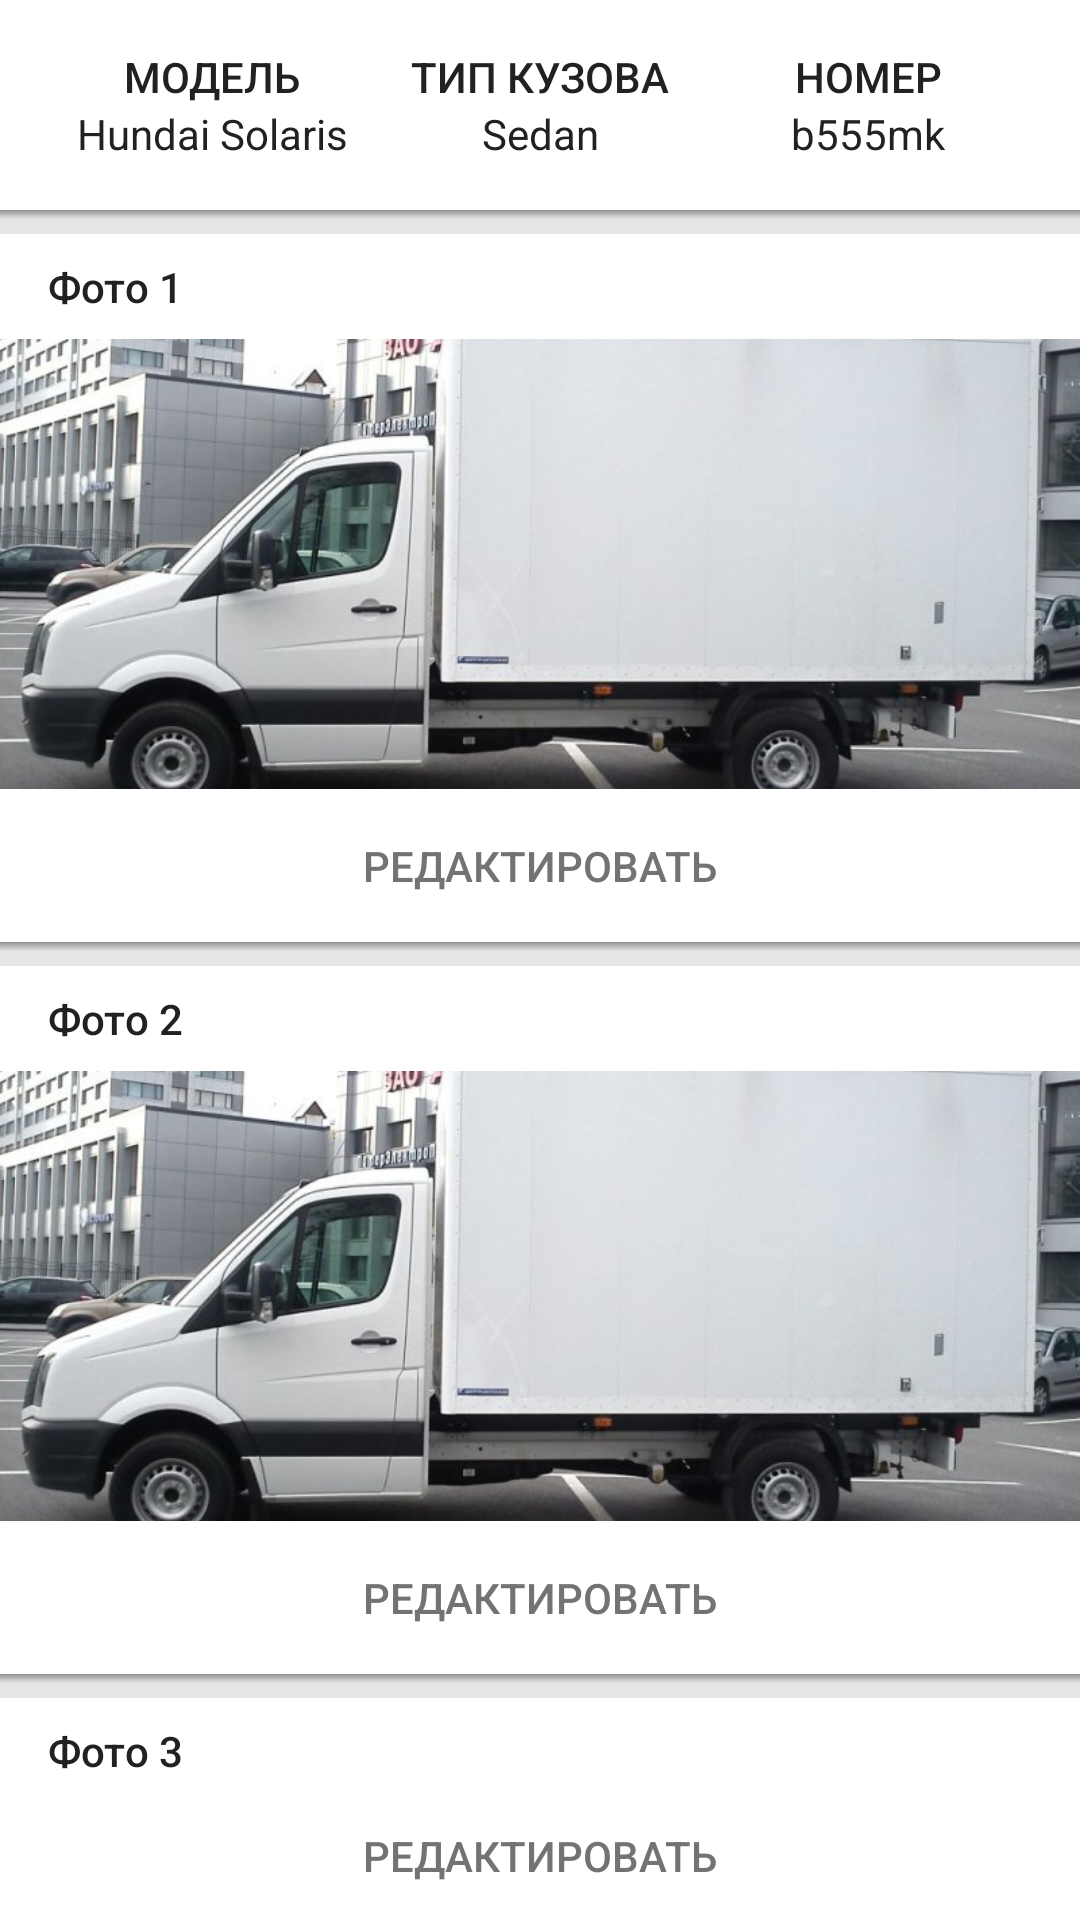

Write the Android layout XML for this screen, with the resource values it uses.
<!-- AndroidManifest.xml: application theme SplashTheme -->
<!-- res/layout/fmt_car_settings.xml -->
<?xml version="1.0" encoding="utf-8"?>
<android.support.v4.widget.NestedScrollView xmlns:android="http://schemas.android.com/apk/res/android"
    android:layout_width="match_parent"
    android:layout_height="match_parent"
    android:fillViewport="true">

    <LinearLayout
        android:layout_width="match_parent"
        android:layout_height="match_parent"
        android:background="@color/white"
        android:orientation="vertical">

        <LinearLayout
            android:id="@+id/fmt_car_settings_ll_car_description_titles"
            android:layout_width="match_parent"
            android:layout_height="wrap_content"
            android:layout_marginEnd="@dimen/external_padding"
            android:layout_marginLeft="@dimen/external_padding"
            android:layout_marginRight="@dimen/external_padding"
            android:layout_marginStart="@dimen/external_padding"
            android:layout_marginTop="@dimen/external_padding"
            android:orientation="horizontal">

            <TextView
                style="@style/BoldText"
                android:layout_width="match_parent"
                android:layout_height="wrap_content"
                android:layout_weight="0.3"
                android:gravity="center"
                android:text="@string/model"
                android:textAllCaps="true" />

            <TextView
                style="@style/BoldText"
                android:layout_width="match_parent"
                android:layout_height="wrap_content"
                android:layout_weight="0.3"
                android:gravity="center"
                android:text="@string/body_type"
                android:textAllCaps="true" />

            <TextView
                style="@style/BoldText"
                android:layout_width="match_parent"
                android:layout_height="wrap_content"
                android:layout_weight="0.3"
                android:gravity="center"
                android:text="@string/number"
                android:textAllCaps="true" />

        </LinearLayout>

        <LinearLayout
            android:id="@+id/fmt_car_settings_ll_car_description"
            android:layout_width="match_parent"
            android:layout_height="wrap_content"
            android:layout_marginBottom="@dimen/external_padding"
            android:layout_marginEnd="@dimen/external_padding"
            android:layout_marginLeft="@dimen/external_padding"
            android:layout_marginRight="@dimen/external_padding"
            android:layout_marginStart="@dimen/external_padding"
            android:orientation="horizontal">

            <TextView
                android:id="@+id/fmt_car_settings_tv_car_model"
                style="@style/Text"
                android:layout_width="match_parent"
                android:layout_height="wrap_content"
                android:layout_weight="0.3"
                android:gravity="center"
                android:text="Hundai Solaris" />

            <TextView
                android:id="@+id/fmt_car_settings_tv_car_type"
                style="@style/Text"
                android:layout_width="match_parent"
                android:layout_height="wrap_content"
                android:layout_weight="0.3"
                android:gravity="center"
                android:text="Sedan" />

            <TextView
                android:id="@+id/fmt_car_settings_tv_car_number"
                style="@style/Text"
                android:layout_width="match_parent"
                android:layout_height="wrap_content"
                android:layout_weight="0.3"
                android:gravity="center"
                android:text="b555mk" />
        </LinearLayout>

        <View
            android:layout_width="match_parent"
            android:layout_height="3dp"
            android:background="@drawable/drop_shadow_gray"
            android:paddingBottom="@dimen/internal_padding" />

        <View
            android:layout_width="match_parent"
            android:layout_height="5dp"
            android:background="@color/mercury" />

        <TextView
            style="@style/BoldText"
            android:layout_width="match_parent"
            android:layout_height="wrap_content"
            android:paddingLeft="@dimen/external_padding"
            android:paddingRight="@dimen/external_padding"
            android:paddingTop="@dimen/internal_padding"
            android:text="Фото 1" />

        <ImageView
            android:id="@+id/fmt_home_iv_photo1"
            android:layout_width="match_parent"
            android:layout_height="150dp"
            android:layout_marginTop="@dimen/internal_padding"
            android:scaleType="centerCrop"
            android:src="@drawable/car_1" />

        <TextView
            android:id="@+id/fmt_home_tv_photo1_edit"
            style="@style/BoldText"
            android:layout_width="match_parent"
            android:layout_height="wrap_content"
            android:background="@color/white"
            android:gravity="center"
            android:padding="@dimen/external_padding"
            android:text="@string/edit"
            android:textAllCaps="true"
            android:textColor="@color/doveGray" />

        <View
            android:layout_width="match_parent"
            android:layout_height="3dp"
            android:background="@drawable/drop_shadow_gray"
            android:paddingBottom="@dimen/internal_padding" />

        <View
            android:layout_width="match_parent"
            android:layout_height="5dp"
            android:background="@color/mercury" />

        <TextView
            style="@style/BoldText"
            android:layout_width="match_parent"
            android:layout_height="wrap_content"
            android:paddingLeft="@dimen/external_padding"
            android:paddingRight="@dimen/external_padding"
            android:paddingTop="@dimen/internal_padding"
            android:text="Фото 2" />

        <ImageView
            android:id="@+id/fmt_home_iv_photo2"
            android:layout_width="match_parent"
            android:layout_height="150dp"
            android:layout_marginTop="@dimen/internal_padding"
            android:scaleType="centerCrop"
            android:src="@drawable/car_1" />

        <TextView
            android:id="@+id/fmt_home_tv_photo2_edit"
            style="@style/BoldText"
            android:layout_width="match_parent"
            android:layout_height="wrap_content"
            android:background="@color/white"
            android:gravity="center"
            android:padding="@dimen/external_padding"
            android:text="@string/edit"
            android:textAllCaps="true"
            android:textColor="@color/doveGray" />

        <View
            android:layout_width="match_parent"
            android:layout_height="3dp"
            android:background="@drawable/drop_shadow_gray"
            android:paddingBottom="@dimen/internal_padding" />

        <View
            android:layout_width="match_parent"
            android:layout_height="5dp"
            android:background="@color/mercury" />

        <TextView
            style="@style/BoldText"
            android:layout_width="match_parent"
            android:layout_height="wrap_content"
            android:paddingLeft="@dimen/external_padding"
            android:paddingRight="@dimen/external_padding"
            android:paddingTop="@dimen/internal_padding"
            android:text="Фото 3" />

        <ImageView
            android:id="@+id/fmt_home_iv_photo3"
            android:layout_width="match_parent"
            android:layout_height="150dp"
            android:layout_marginTop="@dimen/internal_padding"
            android:scaleType="centerCrop"
            android:visibility="gone" />

        <TextView
            android:id="@+id/fmt_home_tv_photo3_edit"
            style="@style/BoldText"
            android:layout_width="match_parent"
            android:layout_height="wrap_content"
            android:background="@color/white"
            android:gravity="center"
            android:padding="@dimen/external_padding"
            android:text="@string/edit"
            android:textAllCaps="true"
            android:textColor="@color/doveGray" />

        <View
            android:layout_width="match_parent"
            android:layout_height="3dp"
            android:background="@drawable/drop_shadow_gray"
            android:paddingBottom="@dimen/internal_padding" />

        <View
            android:layout_width="match_parent"
            android:layout_height="5dp"
            android:background="@color/mercury" />

        <TextView
            style="@style/BoldText"
            android:layout_width="match_parent"
            android:layout_height="wrap_content"
            android:paddingLeft="@dimen/external_padding"
            android:paddingRight="@dimen/external_padding"
            android:paddingTop="@dimen/internal_padding"
            android:text="Интерьер" />

        <ImageView
            android:id="@+id/fmt_home_iv_interier"
            android:layout_width="match_parent"
            android:layout_height="150dp"
            android:layout_marginTop="@dimen/internal_padding"
            android:scaleType="centerCrop"
            android:visibility="gone" />

        <TextView
            android:id="@+id/fmt_home_tv_interier_edit"
            style="@style/BoldText"
            android:layout_width="match_parent"
            android:layout_height="wrap_content"
            android:background="@color/white"
            android:gravity="center"
            android:padding="@dimen/external_padding"
            android:text="@string/edit"
            android:textAllCaps="true"
            android:textColor="@color/doveGray" />

        <View
            android:layout_width="match_parent"
            android:layout_height="3dp"
            android:background="@drawable/drop_shadow_gray"
            android:paddingBottom="@dimen/internal_padding" />

        <View
            android:layout_width="match_parent"
            android:layout_height="5dp"
            android:background="@color/mercury" />
    </LinearLayout>
</android.support.v4.widget.NestedScrollView>
<!-- resources referenced by this layout -->
<resources>
  <color name="doveGray">#737373</color>
  <color name="mercury">#E5E5E5</color>
  <color name="white">#fff</color>
  <dimen name="external_padding">16dp</dimen>
  <dimen name="internal_padding">8dp</dimen>
  <!-- drawable car_1: jpg bitmap (drawable, 55078 bytes) -->
  <!-- drawable drop_shadow_gray (drawable) -->
  <?xml version="1.0" encoding="utf-8"?>
  <shape xmlns:android="http://schemas.android.com/apk/res/android"
      android:shape="rectangle">
  
      <gradient android:startColor="@color/mercury"
          android:endColor="#88333333"
          android:angle="90"/>
  </shape>
  <string name="body_type">Тип кузова</string>
  <string name="edit">Редактировать</string>
  <string name="model">Модель</string>
  <string name="number">Номер</string>
  <style name="BoldText">
          <item name="android:textSize">14sp</item>
          <item name="android:fontFamily">sans-serif-medium</item>
          <item name="android:textColor">@color/mineShaft</item>
      </style>
  <style name="Text">
          <item name="android:textSize">14sp</item>
          <item name="android:fontFamily">sans-serif-regular</item>
          <item name="android:textColor">@color/mineShaft</item>
      </style>
  <style name="SplashTheme" parent="Theme.AppCompat.Light.NoActionBar">
          <item name="android:windowBackground">@drawable/splash</item>
          <item name="android:textColor">@color/mineShaft</item>
          <item name="colorPrimary">@color/colorPrimary</item>
          <item name="colorPrimaryDark">@color/colorPrimaryDark</item>
          <item name="colorAccent">@color/colorAccent</item>
      </style>
  <color name="mineShaft">#212121</color>
  <!-- drawable splash (drawable) -->
  <layer-list xmlns:android="http://schemas.android.com/apk/res/android">
  
      <item android:drawable="@color/white"/>
  
      <item android:scaleGravity="center">
          <bitmap
              android:gravity="center"
              android:tileMode="disabled"
              android:src="@drawable/ic_truck"/>
      </item>
  </layer-list>
  <color name="colorPrimary">@color/white</color>
  <color name="colorPrimaryDark">@color/white</color>
  <color name="colorAccent">#ffdb4d</color>
  <!-- drawable ic_truck: png bitmap (drawable-hdpi, 1030 bytes) -->
</resources>
